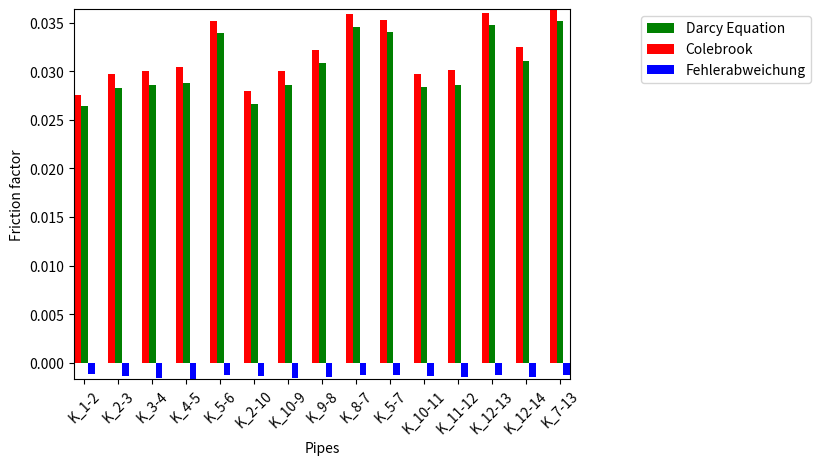

Source code (Python):
import numpy as np
import matplotlib.pyplot as plt

N = 15
ind = np.arange(N)

# friction factor set as default. T = 273.15K
# calculated array using Darcy Equation. 
# Use "berechnung_darcyequation_default.py" to calculate the values.
ff_darcy = [0.026416933253916797, 0.028291471739288157, 0.02855229193736336, 
  0.028824061349036773, 0.033951055324030574, 0.026639866538837664, 
  0.028558540511912242, 0.0308046024639186, 0.03459766240948081, 
  0.0340714138511781, 0.028338968914380067, 0.028637245762492866, 
  0.03474551832477544, 0.031070976486403206, 0.03513481546691049]

# friction factor set as colebrook. T = 273.15K
# use : "net.res_pipe["lambda"].values" in 14_Knotennetz.py to get the values
ff_colebrook = ([0.02756982, 0.02968767, 0.03006514, 0.0304468 , 0.03517944,
       0.02794735, 0.03005829, 0.03223793, 0.03586593, 0.03532147,
       0.02969815, 0.03011881, 0.03599416, 0.03252755, 0.03639354])


# calculate difference
d =  [a - b for a,b in zip(ff_darcy, ff_colebrook)]

# plotting
ax = plt.subplot(111)

labels = ('K_1-2', 'K_2-3', 'K_3-4', 'K_4-5', 'K_5-6', 'K_2-10', 'K_10-9', 
          'K_9-8', 'K_8-7', 'K_5-7', 'K_10-11', 'K_11-12', 'K_12-13', 
          'K_12-14', 'K_7-13')
plt.xticks(np.arange(15), labels, rotation=45)
plt.autoscale(tight=True)

rects1 = ax.bar(ind, ff_darcy, width=0.2, color='g', align='center')
rects2 = ax.bar(ind-0.2, ff_colebrook, width=0.2, color='r', align='center')
rects3 = ax.bar(ind+0.2, d, width=0.2, color='b', align='center')
plt.xlabel('Pipes')
plt.ylabel('Friction factor')

# show legend
ax.legend( (rects1[0], rects2[0], rects3[0]), 
          ('Darcy Equation', 'Colebrook', 'Fehlerabweichung'), 
          bbox_to_anchor=(1.5, 1), loc='upper right' )
plt.show()
